Image classification data set "datav2" (imlawcs/smart-trash-bin on GitHub). Class labels (5): metal, paper, plastic, trash cardboard, trash.

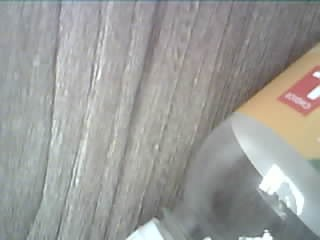
Label: plastic

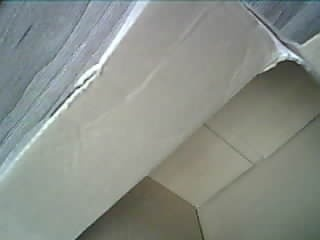
Label: trash cardboard

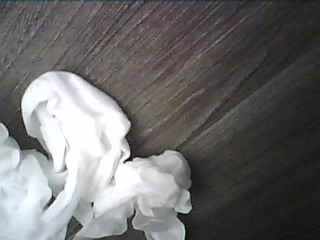
Label: trash

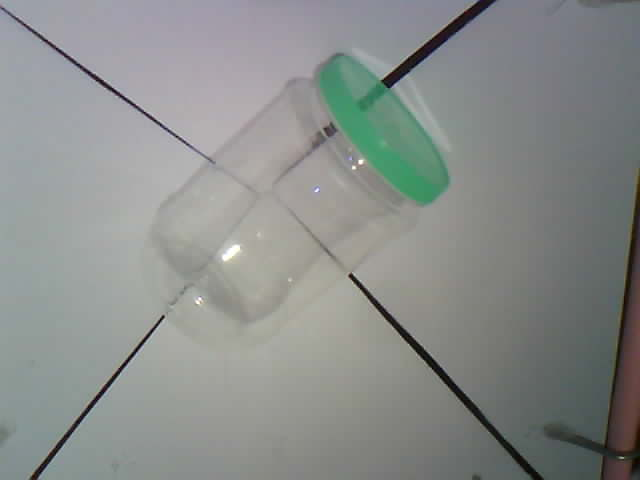
Label: plastic

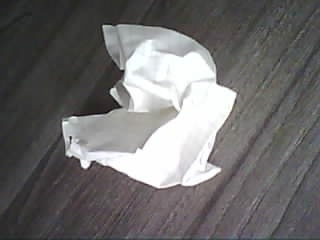
Label: paper

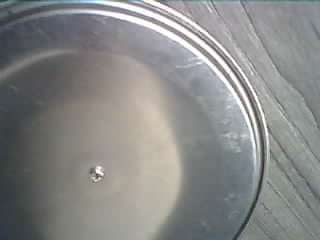
Label: metal
